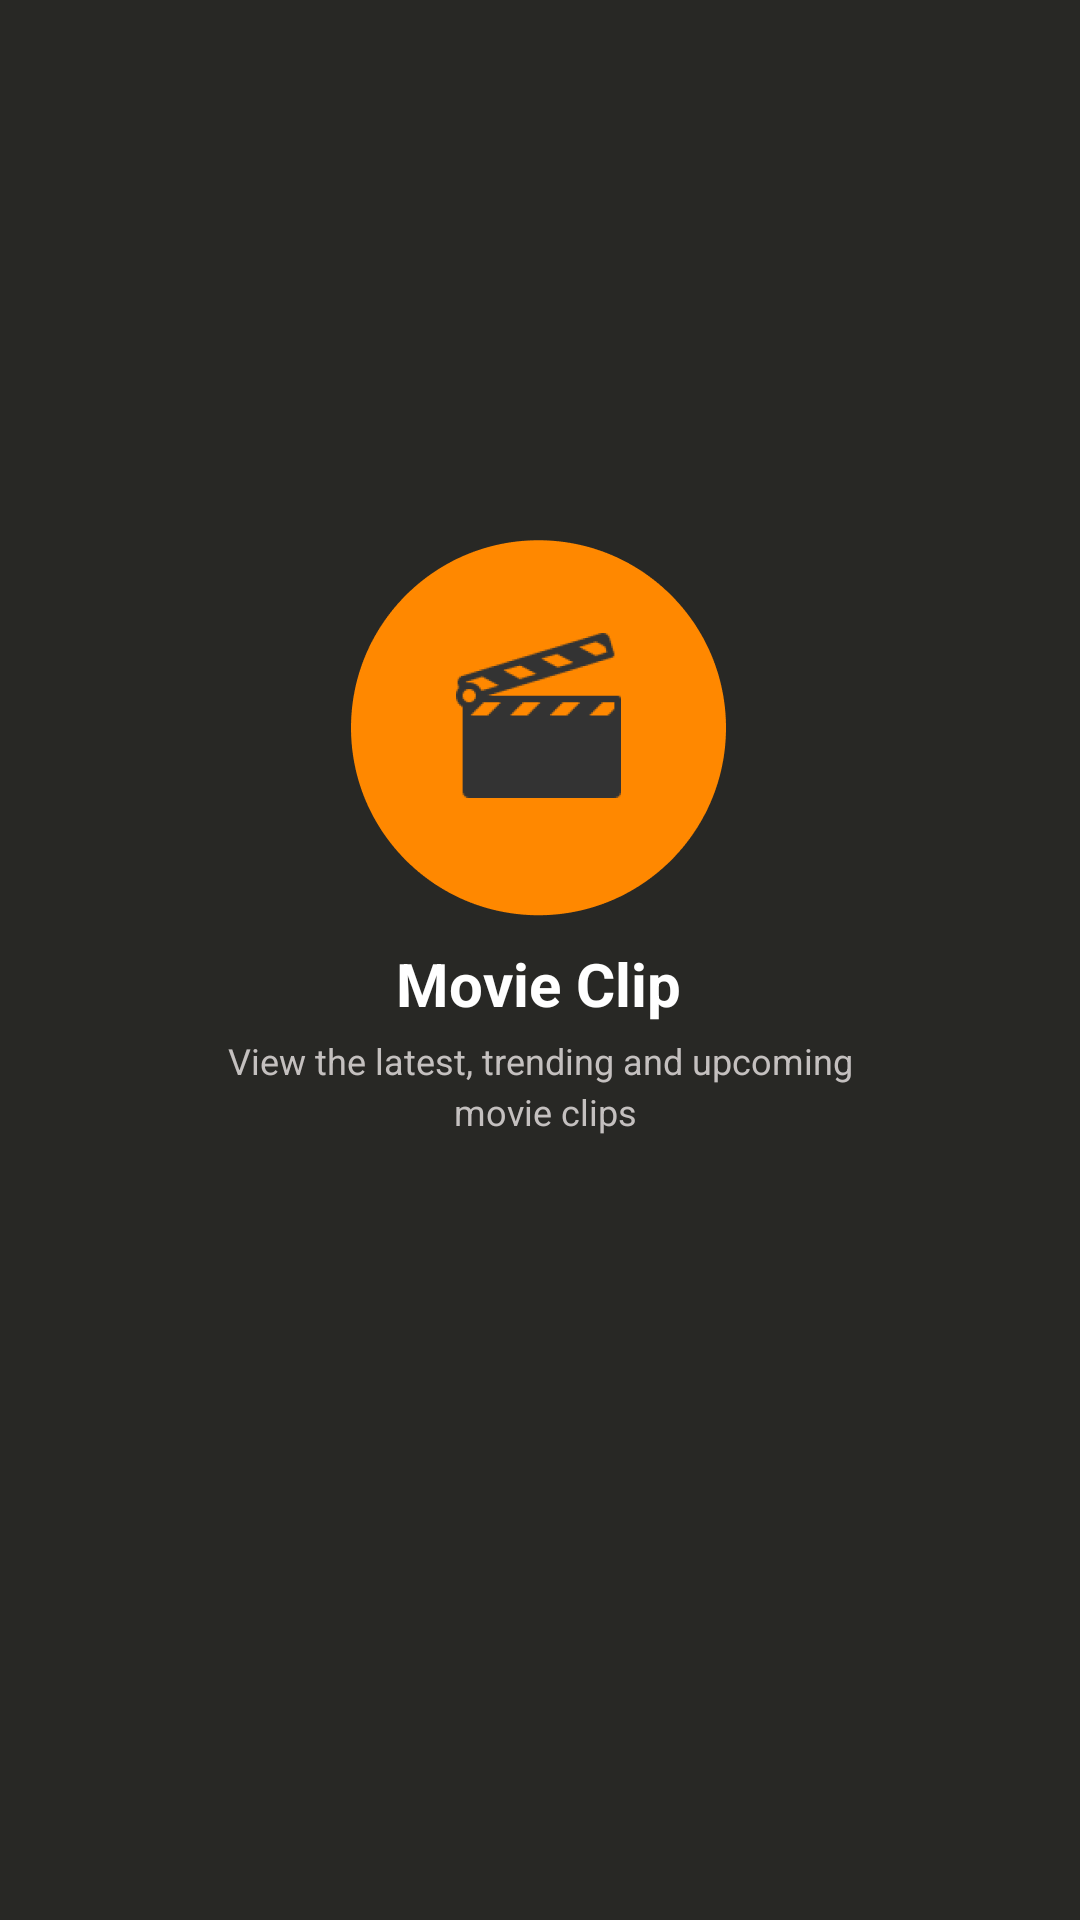

The Android layout XML behind this screen, and the referenced resources:
<!-- AndroidManifest.xml: application theme Theme.MoviesAppDemo -->
<!-- res/layout/fragment_splash.xml -->
<?xml version="1.0" encoding="utf-8"?>
<FrameLayout xmlns:android="http://schemas.android.com/apk/res/android"
    xmlns:app="http://schemas.android.com/apk/res-auto"
    xmlns:tools="http://schemas.android.com/tools"
    android:layout_width="match_parent"
    android:layout_height="match_parent"
    tools:context=".views.fragments.splash.SplashFragment">


    <androidx.constraintlayout.widget.ConstraintLayout
        android:background="@color/background"
        android:layout_width="match_parent"
        android:layout_height="match_parent">


        <TextView
            android:id="@+id/textView2"
            android:layout_width="wrap_content"
            android:layout_height="wrap_content"
            android:layout_marginTop="@dimen/_4dp"
            android:gravity="center"
            android:maxWidth="300dp"
            android:textSize="@dimen/text_xsmall"
            android:lineSpacingExtra="@dimen/_3dp"
            android:text="@string/logo_subtext"
            android:textColor="@color/text_fade_color"
            app:layout_constraintEnd_toEndOf="parent"
            app:layout_constraintStart_toStartOf="parent"
            app:layout_constraintTop_toBottomOf="@+id/textView" />

        <TextView
            android:id="@+id/textView"
            android:layout_width="wrap_content"
            android:layout_height="wrap_content"
            android:layout_marginTop="@dimen/_8dp"
            android:text="@string/app_demo_name"
            android:textColor="@color/white"
            android:textSize="@dimen/text_medium"
            android:textStyle="bold"
            app:layout_constraintEnd_toEndOf="@+id/imageView"
            app:layout_constraintStart_toStartOf="@+id/imageView"
            app:layout_constraintTop_toBottomOf="@+id/imageView" />

        <ImageView
            android:id="@+id/imageView"
            android:layout_width="wrap_content"
            android:layout_height="wrap_content"
            android:src="@drawable/logo_ic"
            app:layout_constraintBottom_toBottomOf="parent"
            app:layout_constraintEnd_toEndOf="parent"
            app:layout_constraintHorizontal_bias="0.498"
            app:layout_constraintStart_toStartOf="parent"
            app:layout_constraintTop_toTopOf="parent"
            app:layout_constraintVertical_bias="0.35" />
    </androidx.constraintlayout.widget.ConstraintLayout>

</FrameLayout>
<!-- resources referenced by this layout -->
<resources>
  <color name="background">#E611110E</color>
  <color name="text_fade_color">#D9DFDADA</color>
  <color name="white">#FFFFFFFF</color>
  <dimen name="_3dp">3dp</dimen>
  <dimen name="_4dp">4dp</dimen>
  <dimen name="_8dp">8dp</dimen>
  <dimen name="text_medium">20sp</dimen>
  <dimen name="text_xsmall">12sp</dimen>
  <!-- drawable logo_ic: png bitmap (drawable-hdpi, 7175 bytes) -->
  <string name="app_demo_name">Movie Clip</string>
  <string name="logo_subtext">View the latest, trending and upcoming\n movie clips</string>
  <style name="Theme.MoviesAppDemo" parent="Theme.MaterialComponents.DayNight.DarkActionBar">
          
          <item name="colorPrimary">@color/purple_500</item>
          <item name="colorPrimaryVariant">@color/purple_700</item>
          <item name="colorOnPrimary">@color/white</item>
          
          <item name="colorSecondary">@color/teal_200</item>
          <item name="colorSecondaryVariant">@color/teal_700</item>
          <item name="colorOnSecondary">@color/black</item>
          
          <item name="android:statusBarColor" tools:targetApi="l">?attr/colorPrimaryVariant</item>
          
      </style>
  <color name="purple_500">#ffff8800</color>
  <color name="purple_700">#DA821E</color>
  <color name="teal_200">#DA821E</color>
  <color name="teal_700">#FF018786</color>
  <color name="black">#FF000000</color>
</resources>
